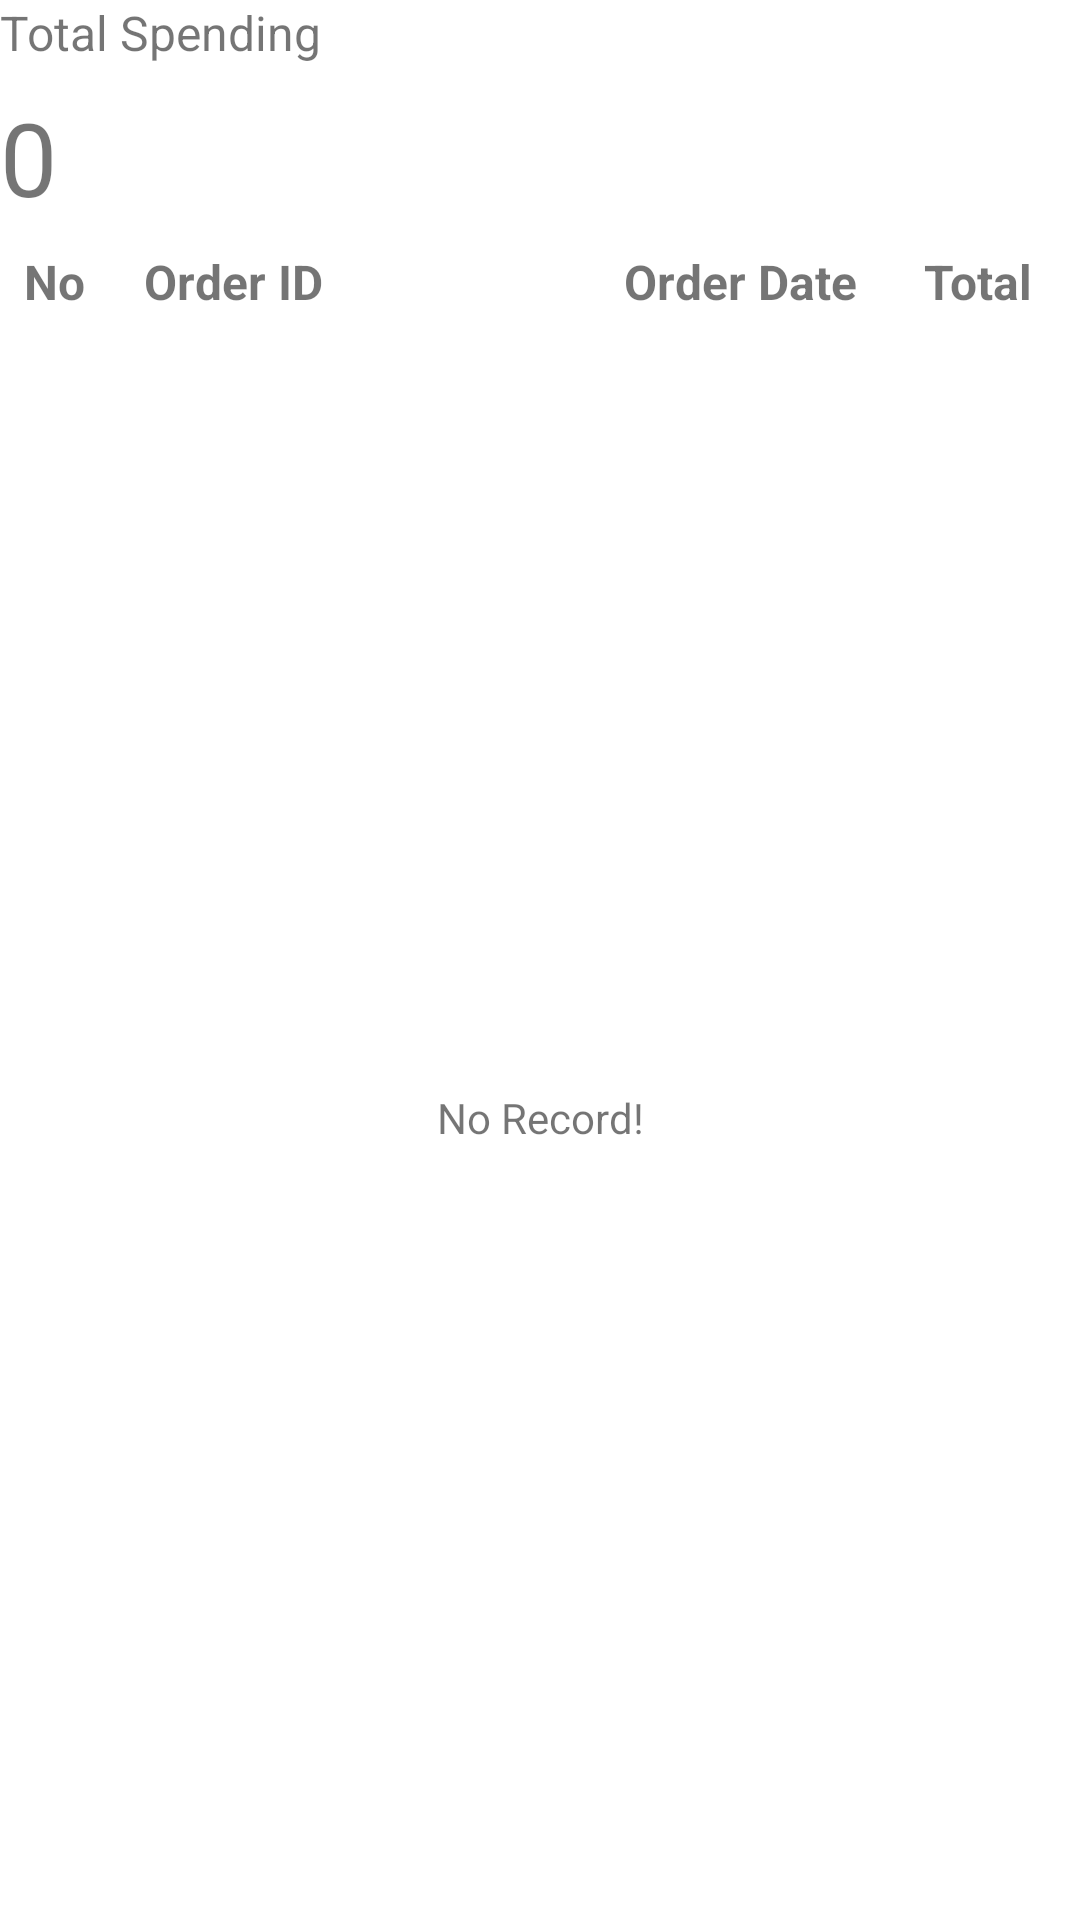

Here is an Android app screen rendered from its layout file. Give the layout XML and the strings, colors and styles it references.
<!-- AndroidManifest.xml: application theme Theme.BAIT2073MAD -->
<!-- res/layout/fragment_recent_order.xml -->
<?xml version="1.0" encoding="utf-8"?>
<androidx.constraintlayout.widget.ConstraintLayout xmlns:android="http://schemas.android.com/apk/res/android"
    xmlns:app="http://schemas.android.com/apk/res-auto"
    xmlns:tools="http://schemas.android.com/tools"
    android:id="@+id/recent_order_constraint"
    android:layout_width="match_parent"
    android:layout_height="match_parent"
    android:layout_marginTop="8dp"
    tools:context=".ui.recentOrder.RecentOrderFragment">

    <TextView
        android:id="@+id/textViewTotalSpendingTitle"
        android:layout_width="wrap_content"
        android:layout_height="wrap_content"
        android:text="Total Spending"
        android:textSize="16sp"
        app:layout_constraintStart_toStartOf="parent"
        app:layout_constraintTop_toTopOf="parent" />

    <TextView
        android:id="@+id/textViewTotalSpending"
        android:layout_width="wrap_content"
        android:layout_height="wrap_content"
        android:layout_marginTop="8dp"
        android:text="0"
        android:textSize="34sp"
        app:layout_constraintStart_toStartOf="parent"
        app:layout_constraintTop_toBottomOf="@+id/textViewTotalSpendingTitle" />

    <LinearLayout
        android:id="@+id/linearLayout2"
        android:layout_width="match_parent"
        android:layout_height="wrap_content"
        android:orientation="horizontal"
        app:layout_constraintTop_toBottomOf="@+id/textViewTotalSpending"
        tools:layout_editor_absoluteX="16dp">

        <TextView
            android:id="@+id/textViewNoTitle"
            android:layout_width="40dp"
            android:layout_height="wrap_content"
            android:layout_marginLeft="8dp"
            android:layout_marginTop="8dp"
            android:text="No"
            android:textSize="16sp"
            android:textStyle="bold" />

        <TextView
            android:id="@+id/textViewOrderIDTitle"
            android:layout_width="160dp"
            android:layout_height="wrap_content"
            android:layout_marginTop="8dp"
            android:text="Order ID"
            android:textSize="16sp"
            android:textStyle="bold" />

        <TextView
            android:id="@+id/textViewOrderDateTitle"
            android:layout_width="100dp"
            android:layout_height="wrap_content"
            android:layout_marginTop="8dp"
            android:text="Order Date"
            android:textSize="16sp"
            android:textStyle="bold" />

        <TextView
            android:id="@+id/textView"
            android:layout_width="wrap_content"
            android:layout_height="wrap_content"
            android:layout_marginTop="8dp"
            android:layout_weight="1"
            android:text="Total"
            android:textSize="16sp"
            android:textStyle="bold" />

    </LinearLayout>

    <androidx.recyclerview.widget.RecyclerView
        android:id="@+id/recyclerViewRecentOrder"
        android:layout_width="0dp"
        android:layout_height="0dp"
        app:layoutManager="androidx.recyclerview.widget.LinearLayoutManager"
        app:layout_constraintBottom_toBottomOf="parent"
        app:layout_constraintEnd_toEndOf="parent"
        app:layout_constraintStart_toStartOf="parent"
        app:layout_constraintTop_toBottomOf="@+id/linearLayout2"
        tools:listitem="@layout/fragment_recent_order_item" />

    <TextView
        android:id="@+id/textViewRecentOrderCount"
        android:layout_width="wrap_content"
        android:layout_height="wrap_content"
        android:text="@string/noRecord"
        app:layout_constraintBottom_toBottomOf="parent"
        app:layout_constraintEnd_toEndOf="parent"
        app:layout_constraintStart_toStartOf="parent"
        app:layout_constraintTop_toBottomOf="@+id/linearLayout2" />

</androidx.constraintlayout.widget.ConstraintLayout>
<!-- res/layout/fragment_recent_order_item.xml (included above) -->
<?xml version="1.0" encoding="utf-8"?>
<androidx.constraintlayout.widget.ConstraintLayout xmlns:android="http://schemas.android.com/apk/res/android"
    xmlns:app="http://schemas.android.com/apk/res-auto"
    xmlns:tools="http://schemas.android.com/tools"
    android:layout_width="match_parent"
    android:layout_height="wrap_content">

    <LinearLayout
        android:layout_width="match_parent"
        android:layout_height="match_parent"
        android:orientation="horizontal"
        app:layout_constraintEnd_toEndOf="parent"
        app:layout_constraintStart_toStartOf="parent"
        app:layout_constraintTop_toTopOf="parent">

        <TextView
            android:id="@+id/textViewNo"
            android:layout_width="40dp"
            android:layout_height="wrap_content"
            android:layout_marginLeft="8dp"
            android:layout_marginTop="8dp"
            android:text="1" />

        <TextView
            android:id="@+id/textViewOrderID"
            android:layout_width="160dp"
            android:layout_height="match_parent"
            android:layout_marginTop="8dp"
            android:text="203210210" />

        <TextView
            android:id="@+id/textViewOrderDate"
            android:layout_width="100dp"
            android:layout_height="wrap_content"
            android:layout_marginTop="8dp"
            android:text="12/03/2023" />

        <TextView
            android:id="@+id/textViewOrderAmount"
            android:layout_width="0dp"
            android:layout_height="wrap_content"
            android:layout_marginTop="8dp"
            android:layout_weight="1"
            android:text="RM 51.00" />
    </LinearLayout>

</androidx.constraintlayout.widget.ConstraintLayout>
<!-- resources referenced by this layout -->
<resources>
  <string name="noRecord">No Record!</string>
  <style name="Theme.BAIT2073MAD" parent="Theme.MaterialComponents.DayNight.DarkActionBar">
          
          <item name="colorPrimary">@color/purple_500</item>
          <item name="colorPrimaryVariant">@color/purple_500</item>
          <item name="colorOnPrimary">@color/white</item>
          
          <item name="colorSecondary">@color/teal_200</item>
          <item name="colorSecondaryVariant">@color/teal_700</item>
          <item name="colorOnSecondary">@color/black</item>
          
          <item name="android:statusBarColor">?attr/colorPrimaryVariant</item>
          
      </style>
  <color name="purple_500">#4C00B8</color>
  <color name="white">#FFFFFFFF</color>
  <color name="teal_200">#FF03DAC5</color>
  <color name="teal_700">#FF018786</color>
  <color name="black">#FF000000</color>
</resources>
